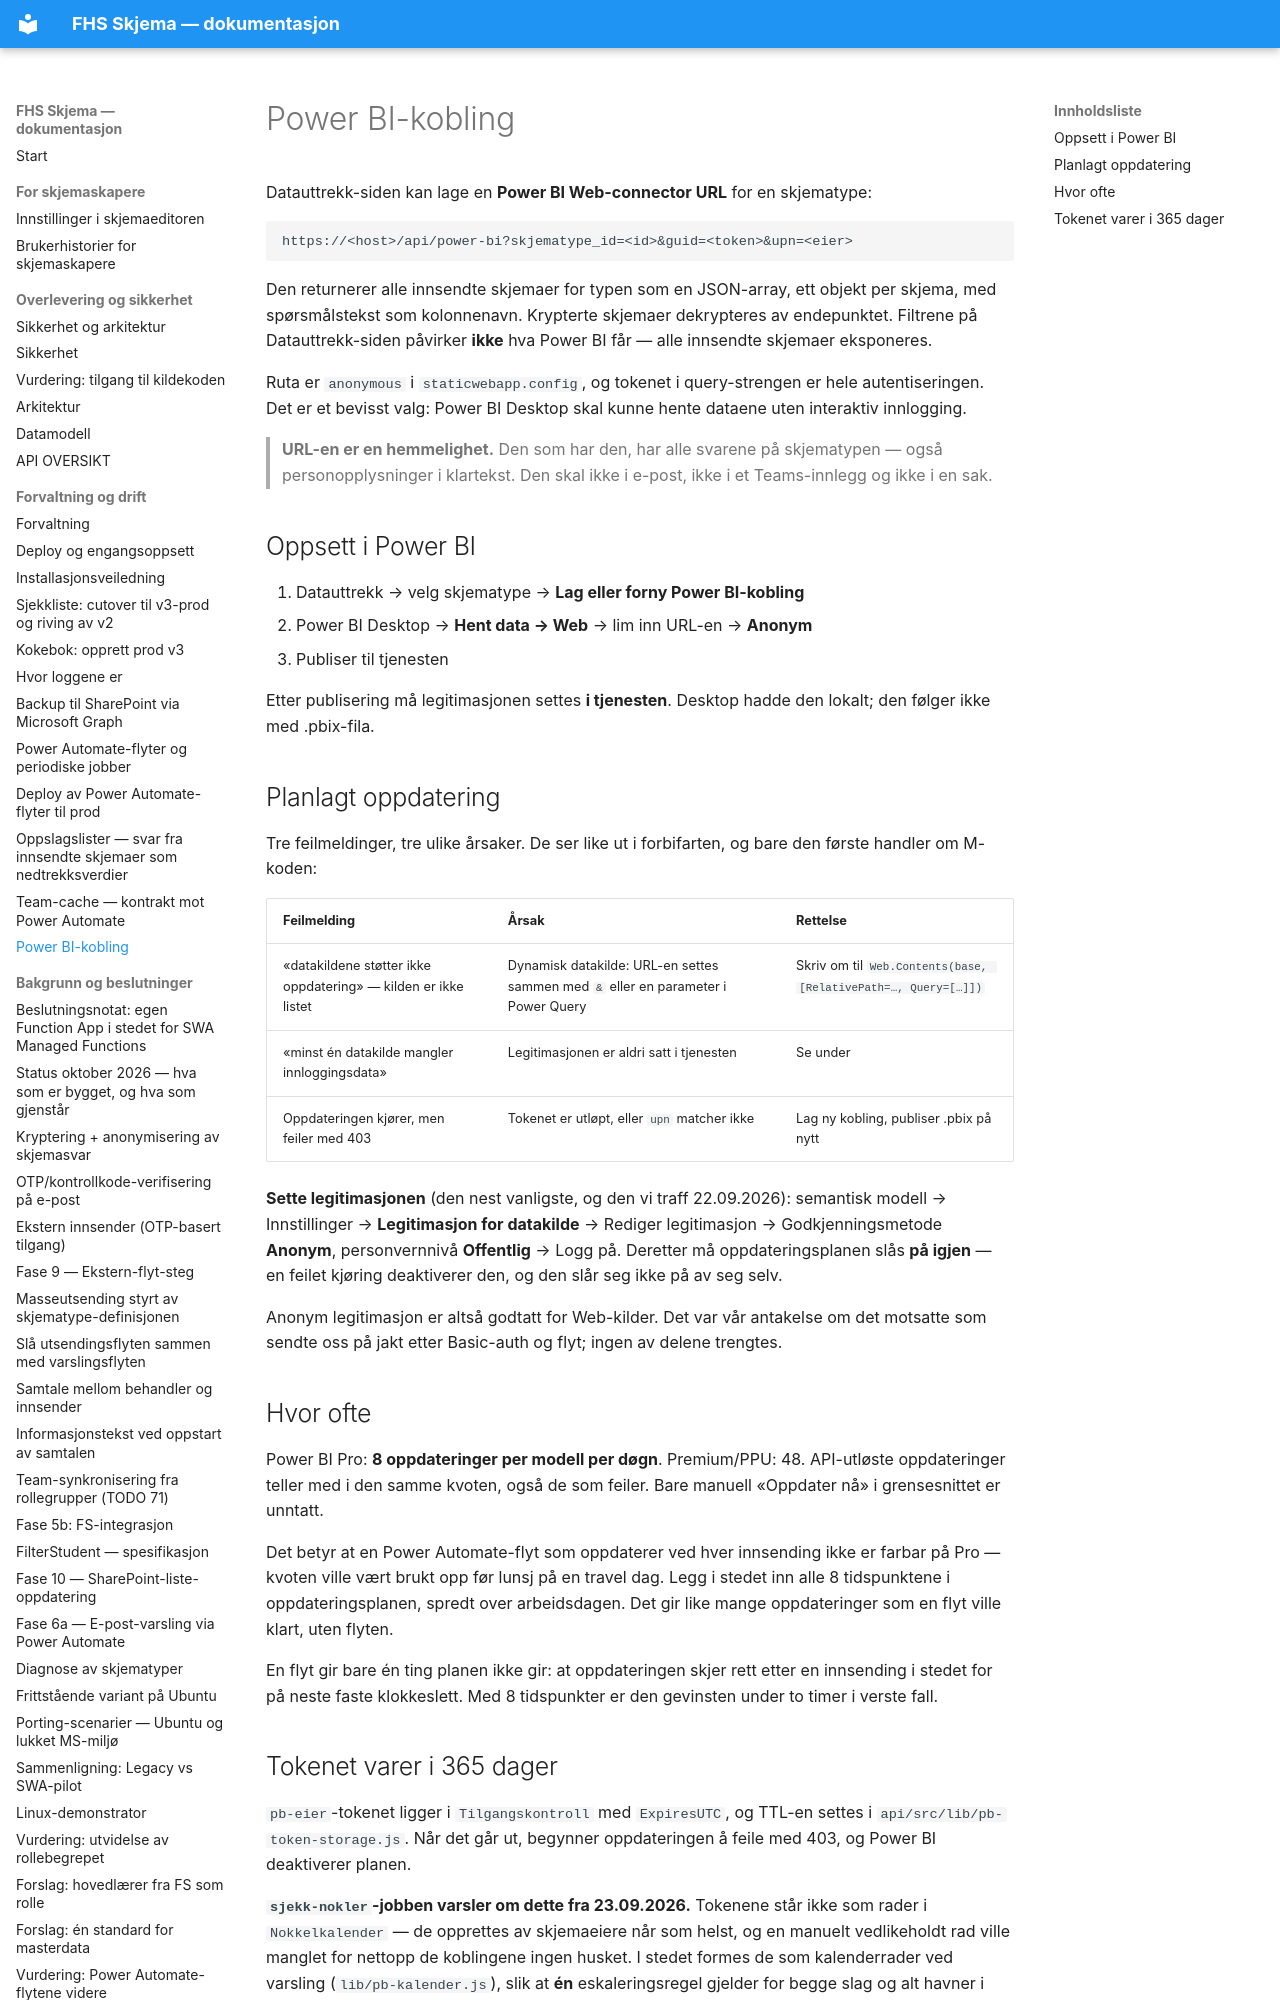

repository: jachrist/skjema-swa · page: POWER-BI.html · generator: mkdocs

# Power BI-kobling

Datauttrekk-siden kan lage en **Power BI Web-connector URL** for en skjematype:

```
https://<host>/api/power-bi?skjematype_id=<id>&guid=<token>&upn=<eier>
```

Den returnerer alle innsendte skjemaer for typen som en JSON-array, ett objekt
per skjema, med spørsmålstekst som kolonnenavn. Krypterte skjemaer dekrypteres
av endepunktet. Filtrene på Datauttrekk-siden påvirker **ikke** hva Power BI
får — alle innsendte skjemaer eksponeres.

Ruta er `anonymous` i `staticwebapp.config`, og tokenet i query-strengen er hele
autentiseringen. Det er et bevisst valg: Power BI Desktop skal kunne hente
dataene uten interaktiv innlogging.

> **URL-en er en hemmelighet.** Den som har den, har alle svarene på
> skjematypen — også personopplysninger i klartekst. Den skal ikke i e-post,
> ikke i et Teams-innlegg og ikke i en sak.

## Oppsett i Power BI

1. Datauttrekk → velg skjematype → **Lag eller forny Power BI-kobling**
2. Power BI Desktop → **Hent data → Web** → lim inn URL-en → **Anonym**
3. Publiser til tjenesten

Etter publisering må legitimasjonen settes **i tjenesten**. Desktop hadde den
lokalt; den følger ikke med .pbix-fila.

## Planlagt oppdatering

Tre feilmeldinger, tre ulike årsaker. De ser like ut i forbifarten, og bare den
første handler om M-koden:

| Feilmelding | Årsak | Rettelse |
|---|---|---|
| «datakildene støtter ikke oppdatering» — kilden er ikke listet | Dynamisk datakilde: URL-en settes sammen med `&` eller en parameter i Power Query | Skriv om til `Web.Contents(base, [RelativePath=…, Query=[…]])` |
| «minst én datakilde mangler innloggingsdata» | Legitimasjonen er aldri satt i tjenesten | Se under |
| Oppdateringen kjører, men feiler med 403 | Tokenet er utløpt, eller `upn` matcher ikke | Lag ny kobling, publiser .pbix på nytt |

**Sette legitimasjonen** (den nest vanligste, og den vi traff 22.09.2026):
semantisk modell → Innstillinger → **Legitimasjon for datakilde** → Rediger
legitimasjon → Godkjenningsmetode **Anonym**, personvernnivå **Offentlig** →
Logg på. Deretter må oppdateringsplanen slås **på igjen** — en feilet kjøring
deaktiverer den, og den slår seg ikke på av seg selv.

Anonym legitimasjon er altså godtatt for Web-kilder. Det var vår antakelse om
det motsatte som sendte oss på jakt etter Basic-auth og flyt; ingen av delene
trengtes.

## Hvor ofte

Power BI Pro: **8 oppdateringer per modell per døgn**. Premium/PPU: 48.
API-utløste oppdateringer teller med i den samme kvoten, også de som feiler.
Bare manuell «Oppdater nå» i grensesnittet er unntatt.

Det betyr at en Power Automate-flyt som oppdaterer ved hver innsending ikke er
farbar på Pro — kvoten ville vært brukt opp før lunsj på en travel dag. Legg i
stedet inn alle 8 tidspunktene i oppdateringsplanen, spredt over arbeidsdagen.
Det gir like mange oppdateringer som en flyt ville klart, uten flyten.

En flyt gir bare én ting planen ikke gir: at oppdateringen skjer rett etter en
innsending i stedet for på neste faste klokkeslett. Med 8 tidspunkter er den
gevinsten under to timer i verste fall.
